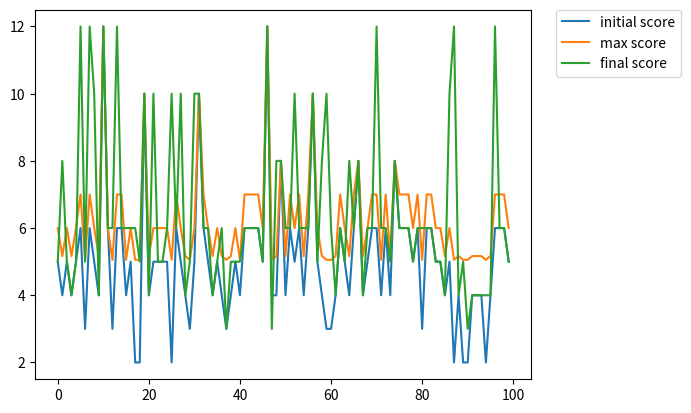

Recreate this plot in Python.
from random import randint
import matplotlib.pyplot as plt
import numpy as np
import statistics
import itertools

dice = []

def calculateScore(dice):
	score_max = 0

	# Calculates SUMS
	for x in range(1,6+1):
		score = dice.count(x) * x
		if score > score_max :
			score_max = score


	# LARGE STRAIGHT
	if (max(dice) - min(dice) + 1) == 5 and len(dice) == 5 :
		score = 40
		if score > score_max :
			score_max = score

	return score_max


NUMBER_DICES = 2

def firstRoll():
	for i in range(NUMBER_DICES):
		dice.append(randint(1,6))

def rerollDice(i):
	dice[i] = randint(1, 6)


def play():
	global dice

	dice = []

	# Start position

	firstRoll()
	initial_score = calculateScore(dice)
	print("Start : ", dice, initial_score)


	# First choice (roll 1 of the dices or not)
	best_choice = -1
	max_score = 0


	m = np.array(list(itertools.product([False, True], repeat=NUMBER_DICES)))
	#print(m)

	# FOR EVERY INPUT
	for i in range(len(m)):
		print("INPUT i=", i, m[i,:])
		#dice_copy = dice.copy()
		score_sum = 0
		count = 0

		p = (m[i,:] == True).sum()
		#print(p)

		# ------ FIND EVERY BRANCH POSSIBLE ------
		combinations = np.array(list(itertools.product(range(1,6+1), repeat= p)))
		#print("Combinations", combinations)

		kept_dices = []
		for j in range(len(m[i,:])):
			#print(j, m[i,j])
			if m[i,j] == False :
				kept_dices.append(dice[j])
		kept_dices = np.array(kept_dices)

		print("Kept Dices", kept_dices)


		#print("COMBINATIONS :")
		combinations_2 = []
		if len(combinations[0]) > 0 :
			for line in range(len(combinations)):
				#print(len(combinations[line]), len(kept_dices))
				if len(kept_dices) > 0:
					c = np.concatenate((combinations[line],kept_dices))
				else:
					c = combinations[line]
				#print(c)
				combinations_2.append(list(c))
		else :
			#print(kept_dices)
			combinations_2.append(list(kept_dices))


		# ------ EVALUATE EACH BRANCH AND CHOOSE BEST SCORE BY MEAN ------------

		score_sum = 0
		count = 0
		for comb in combinations_2 :
			count += 1
			score = calculateScore(comb)
			#print(comb, score)
			score_sum += score

		if count == 0 :
			score_mean = calculateScore(dice)
		else :
			score_mean = score_sum/count

		print("Score mean : ", score_mean)
		if score_mean > max_score :
			max_score = score_mean
			best_choice = i

	# ------ EXECUTE BEST INPUT CHOICE ------------


	print("Best choice : ", best_choice)

	if best_choice > -1 :
		for d in range(len(m[0])):
			if m[best_choice,d] == True :
				rerollDice(d)


	print(dice)
	final_score = calculateScore(dice)
	return [initial_score, max_score, final_score]


# ------------ MAIN ---------------
results = []

for i in range(100):
	result = play()
	print("Final score :" , result)
	results.append(result)

#print(results)

results = np.array(results)

#print(results[:,1])

mean_initial = statistics.mean(results[:,0])
print("Mean initial", mean_initial)
mean_max = statistics.mean(results[:,1])
print("Mean max",mean_max)
mean_final = statistics.mean(results[:,2])
print("Mean final",mean_final)


plt.plot(results[:,0], label="initial score")
plt.plot(results[:,1], label="max score")
plt.plot(results[:,2], label="final score")

plt.legend(bbox_to_anchor=(1.05, 1), loc='upper left', borderaxespad=0.)
plt.show()
